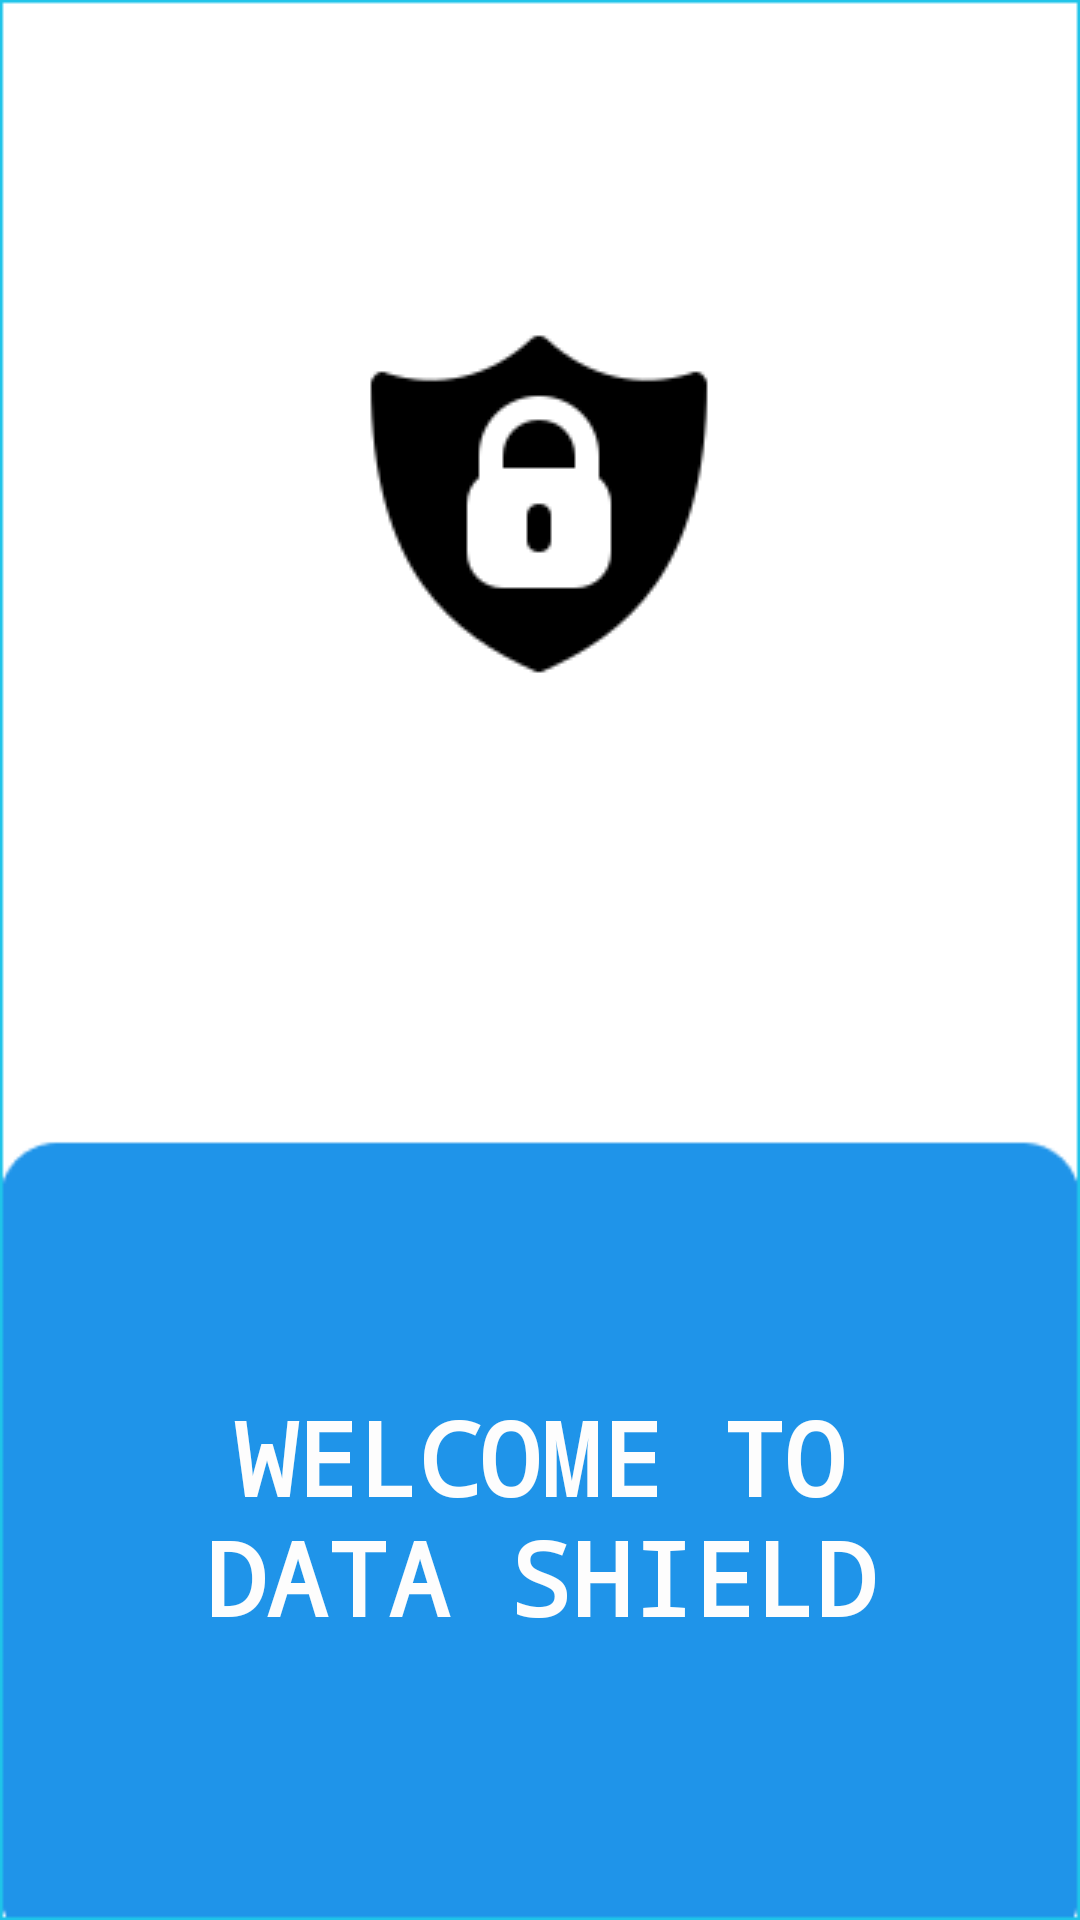

Write the Android layout XML for this screen, with the resource values it uses.
<!-- AndroidManifest.xml: application theme Theme.DataShield -->
<!-- res/layout/activity_main.xml -->
<?xml version="1.0" encoding="utf-8"?>
<androidx.constraintlayout.widget.ConstraintLayout xmlns:android="http://schemas.android.com/apk/res/android"
    xmlns:app="http://schemas.android.com/apk/res-auto"
    xmlns:tools="http://schemas.android.com/tools"
    android:layout_width="match_parent"
    android:layout_height="match_parent"
    android:background="@drawable/background"
    tools:context=".MainActivity" >

    <ImageView
        android:id="@+id/shield"
        android:layout_width="wrap_content"
        android:layout_height="wrap_content"
        android:layout_marginTop="104dp"
        app:layout_constraintEnd_toEndOf="parent"
        app:layout_constraintHorizontal_bias="0.498"
        app:layout_constraintStart_toStartOf="parent"
        app:layout_constraintTop_toTopOf="parent"
        app:srcCompat="@drawable/padlock" />

    <TextView
        android:id="@+id/welcome"
        android:layout_width="237dp"

        android:layout_height="151dp"
        android:fontFamily="monospace"
        android:text="welcome to Data Shield"
        android:textAlignment="center"
        android:textAllCaps="true"

        android:textColor="#FDFDFD"
        android:textSize="34sp"
        android:textStyle="bold"


        app:layout_constraintBottom_toBottomOf="parent"
        app:layout_constraintEnd_toEndOf="parent"
        app:layout_constraintStart_toStartOf="parent"
        app:layout_constraintTop_toBottomOf="@+id/shield"
        app:layout_constraintVertical_bias="0.899" />
</androidx.constraintlayout.widget.ConstraintLayout>
<!-- resources referenced by this layout -->
<resources>
  <!-- drawable background: png bitmap (drawable, 2872 bytes) -->
  <!-- drawable padlock: png bitmap (drawable, 2395 bytes) -->
  <style name="Theme.DataShield" parent="Base.Theme.DataShield" />
  <style name="Base.Theme.DataShield" parent="Theme.Material3.DayNight.NoActionBar">
          
          
      </style>
</resources>
